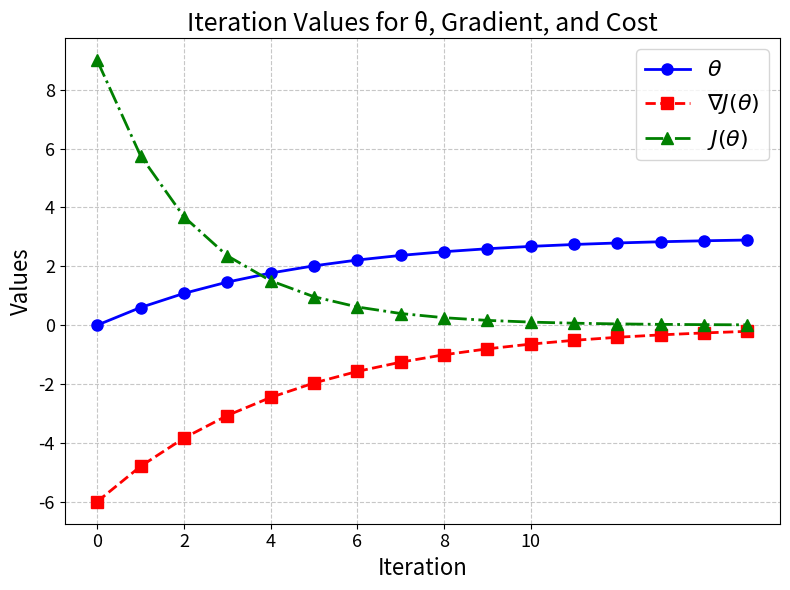

Recreate this plot in Python.
# Core imports (no seaborn as requested)
import math
import numpy as np
import matplotlib.pyplot as plt

np.set_printoptions(precision=3, suppress=True)

# Define two small matrices and perform basic ops
A = np.array([[1, 3],
              [2, 4]], dtype=float)

B = np.array([[2, 1],
              [1, 3]], dtype=float)

C = np.array([[2, 3],
              [1, 4]], dtype=float)

print("A =\n", A)
print("B =\n", B)

print("\nAddition: A + B =\n", A + B)
print("\nMatrix product: A @ B =\n", A @ B)

print("\nTranspose: A.T =\n", A.T)

detC = np.linalg.det(C)
print("\nDeterminant det(C) =", round(detC, 3))

if abs(detC) > 1e-12:
    print("\nInverse of C =\n", np.linalg.inv(C))
else:
    print("\nC is singular; inverse does not exist.")

# 2D example: two vectors
v1 = np.array([1, 0.0])
v2 = np.array([0, 1.0])

M = np.column_stack([v1, v2])
rank = np.linalg.matrix_rank(M)

print("Vectors as columns:\n", M)
print("Rank =", rank, " — independent?" , rank == M.shape[1])

# Choose a 2x2 matrix for geometric intuition
A = np.array([[4.0, 1.0],
              [2.0, 3.0]])

vals, vecs = np.linalg.eig(A)
print("Eigenvalues:\n", vals)
print("\nEigenvectors (columns):\n", vecs)



# Define function and gradient
def f(x, y):
    return x**2 + y**2

def grad_f(x, y):
    return np.array([2*x, 2*y])

# Sample points
samples = np.array([
    [-2.0, -1.5],
    [1.5, -1.0],
    [2.0, 2.0],
    [-1.0, 2.0]
])

print("f(x, y) = x^2 + y^2")
print("Gradient ∇f(x, y) = [2x, 2y]\n")

# Compute and display
for (x, y) in samples:
    val = f(x, y)
    g = grad_f(x, y)
    print(f"At (x, y) = ({x:5.2f}, {y:5.2f}) → f = {val:5.2f}, ∇f = {g}")

print("\nEach gradient points directly away from the origin (direction of steepest increase).")


def z_of_t(t):
    x = t**2
    y = 3*t
    return x**2 + y**2

def dz_dt_chain(t):
    return 4*(t**3) + 18*t

def finite_diff(f, t, h=1e-6):
    return (f(t+h) - f(t-h)) / (2*h)

ts = np.linspace(-2, 2, 9)
table = []
for t in ts:
    exact = dz_dt_chain(t)
    approx = finite_diff(z_of_t, t)
    table.append((t, exact, approx, abs(exact-approx)))

print(" t     exact_dz/dt   finite_diff    abs_error")
for row in table:
    print(f"{row[0]: .2f}   {row[1]: .6f}    {row[2]: .6f}   {row[3]: .2e}")

def J(theta):
    return (theta - 3.0)**2

def dJ(theta):
    return 2.0 * (theta - 3.0)

def gradient_descent(theta0=0.0, lr=0.1, n_iter=15):
    thetas = [theta0]
    for _ in range(n_iter):
        thetas.append(thetas[-1] - lr * dJ(thetas[-1]))
    thetas = np.array(thetas)
    return thetas, J(thetas)

thetas, costs = gradient_descent()
iterations = np.arange(len(thetas))
gradients = dJ(thetas)

# Print values for iterations 0–10
print("Iteration  theta      grad        cost")
for k in iterations:
    print(f"{k:3d}      {thetas[k]:7.3f}   "
          f"{gradients[k]:7.3f}   {costs[k]:7.3f}")

# Plot theta, gradient, and cost
fig, ax = plt.subplots(figsize=(8, 6))

ax.plot(iterations, thetas, "bo-", label=r"$\theta$",
        linewidth=2, markersize=8)
ax.plot(iterations, gradients, "rs--", label=r"$\nabla J(\theta)$",
        linewidth=2, markersize=8)
ax.plot(iterations, costs, "g^-.", label=r"$J(\theta)$",
        linewidth=2, markersize=8)

ax.set_xlabel("Iteration", fontsize=16)
ax.set_ylabel("Values", fontsize=16)
ax.set_title("Iteration Values for θ, Gradient, and Cost", fontsize=18)
ax.set_xticks(np.arange(0, 11, 2))
ax.set_yticks(np.arange(-6, 10, 2))
ax.tick_params(labelsize=13)
ax.grid(True, linestyle="--", alpha=0.7)
ax.legend(fontsize=16, loc="upper right")

plt.tight_layout()
plt.show()
